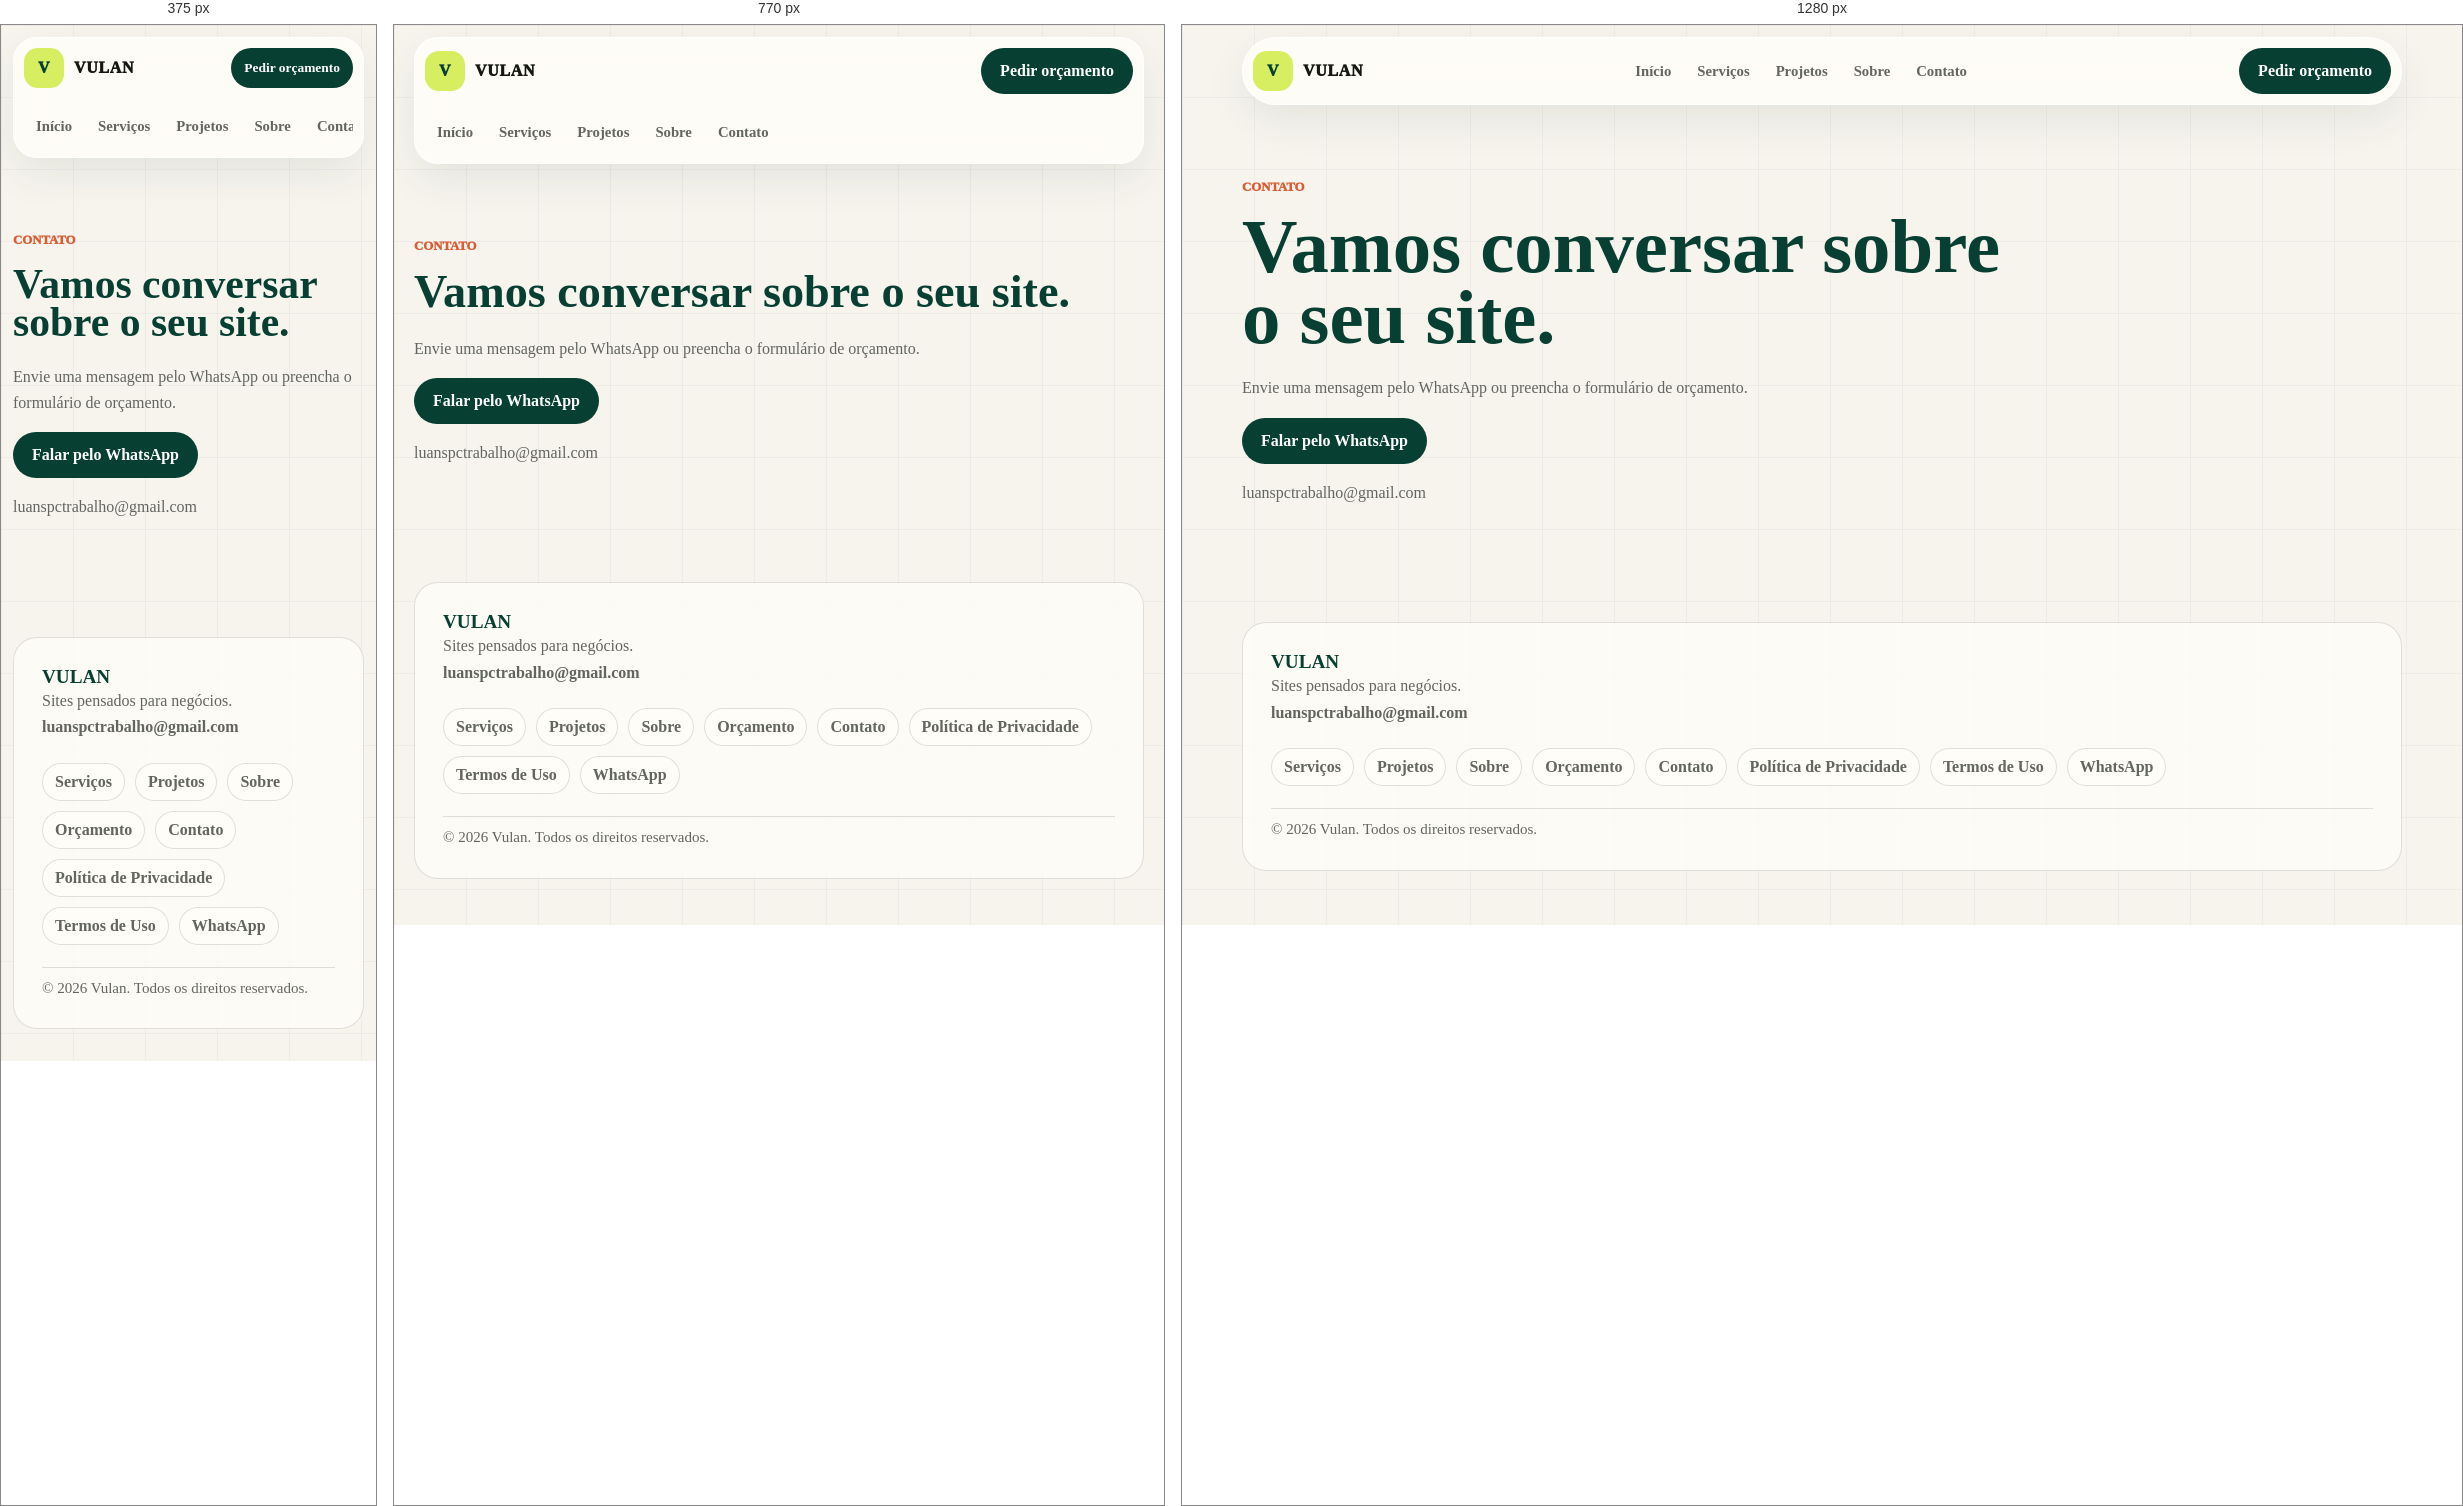
Rendered at 375 px, 770 px and 1280 px, left to right.

<!-- file: index.html -->
<!doctype html>
<html lang="pt-BR">
  <head>
    <meta charset="utf-8" />
    <meta name="viewport" content="width=device-width, initial-scale=1" />
    <title>Contato | Vulan</title>
    <meta name="description" content="Entre em contato com a Vulan para conversar sobre seu site." />
    <link rel="canonical" href="https://portfolio-luan-one.vercel.app/contato" />
    <meta property="og:title" content="Contato | Vulan" />
    <meta property="og:description" content="Entre em contato com a Vulan para conversar sobre seu site." />
    <meta property="og:type" content="website" />
    <meta property="og:url" content="https://portfolio-luan-one.vercel.app/contato" />
    <meta property="og:site_name" content="Vulan" />
    <meta property="og:image" content="https://portfolio-luan-one.vercel.app/alquimia-bonsai-1180.jpg" />
    <meta property="og:image:width" content="1180" />
    <meta property="og:image:height" content="533" />
    <meta name="twitter:card" content="summary_large_image" />
    <link rel="icon" href="/favicon-vulan.svg" type="image/svg+xml" />
    <style>

:root {
  --bg: #f7f4ee;
  --paper: #fffdf8;
  --ink: #151713;
  --muted: #62665f;
  --line: rgba(21, 23, 19, 0.13);
  --green: #073f32;
  --mint: #dcece3;
  --lime: #d7ee60;
  --orange: #d85f35;
  --blue: #284bff;
  --shadow: 0 26px 70px rgba(7, 63, 50, 0.12);
}

@theme inline {
  --color-background: var(--bg);
  --color-foreground: var(--ink);
  --font-sans: var(--font-geist-sans);
  --font-mono: var(--font-geist-mono);
}

* {
  box-sizing: border-box;
}

html {
  scroll-behavior: smooth;
}

body {
  margin: 0;
  color: var(--ink);
  background:
    linear-gradient(rgba(21, 23, 19, 0.035) 1px, transparent 1px),
    linear-gradient(90deg, rgba(21, 23, 19, 0.035) 1px, transparent 1px),
    var(--bg);
  background-size: 72px 72px;
  font-family: var(--font-geist-sans), Arial, Helvetica, sans-serif;
}

a {
  color: inherit;
  text-decoration: none;
}

button,
input,
textarea,
select {
  font: inherit;
}

h1,
h2,
h3,
p {
  margin-top: 0;
}

h1,
h2 {
  color: var(--green);
  letter-spacing: 0;
}

h1 {
  max-width: 780px;
  margin-bottom: 22px;
  font-size: clamp(3rem, 7vw, 6.6rem);
  line-height: 0.92;
}

h2 {
  margin-bottom: 16px;
  font-size: clamp(2rem, 4.4vw, 4.2rem);
  line-height: 0.98;
}

h3 {
  color: var(--green);
  letter-spacing: 0;
}

p {
  color: var(--muted);
  line-height: 1.65;
}

:focus-visible {
  outline: 3px solid var(--blue);
  outline-offset: 4px;
}

@media (prefers-reduced-motion: reduce) {
  html {
    scroll-behavior: auto;
  }
}

.wrap {
  width: min(1160px, calc(100% - 40px));
  margin-inline: auto;
}

.skip-link {
  position: fixed;
  left: 16px;
  top: 16px;
  z-index: 99;
  padding: 10px 14px;
  border-radius: 999px;
  color: #fff;
  background: var(--green);
  font-weight: 900;
  transform: translateY(-140%);
}

.skip-link:focus {
  transform: translateY(0);
}

.topbar {
  position: sticky;
  top: 12px;
  z-index: 20;
  display: grid;
  grid-template-columns: auto 1fr auto;
  gap: 18px;
  align-items: center;
  width: min(1160px, calc(100% - 40px));
  margin: 12px auto 0;
  padding: 10px;
  border: 1px solid rgba(255, 255, 255, 0.82);
  border-radius: 999px;
  background: rgba(255, 253, 248, 0.88);
  box-shadow: 0 16px 40px rgba(7, 63, 50, 0.08);
  backdrop-filter: blur(18px);
}

.brand,
.nav,
.hero-actions,
.footer nav {
  display: flex;
  align-items: center;
}

.brand {
  gap: 10px;
  font-weight: 950;
  letter-spacing: 0.04em;
}

.brand-mark {
  display: grid;
  width: 40px;
  height: 40px;
  place-items: center;
  border-radius: 14px;
  color: var(--green);
  background: var(--lime);
  font-weight: 950;
}

.nav {
  justify-content: center;
  gap: 2px;
}

.nav a {
  padding: 10px 12px;
  border-radius: 999px;
  color: var(--muted);
  font-size: 0.92rem;
  font-weight: 800;
}

.nav a:hover {
  color: var(--green);
  background: var(--mint);
}

.btn {
  display: inline-flex;
  min-height: 46px;
  align-items: center;
  justify-content: center;
  padding: 0 18px;
  border: 1px solid transparent;
  border-radius: 999px;
  cursor: pointer;
  font-weight: 900;
}

.btn-primary {
  color: #fff;
  background: var(--green);
}

.btn-primary:hover {
  background: #0b5745;
}

.btn-secondary {
  color: var(--green);
  border-color: var(--line);
  background: var(--paper);
}

.hero {
  display: grid;
  grid-template-columns: minmax(0, 0.96fr) minmax(320px, 0.74fr);
  gap: 58px;
  align-items: center;
  min-height: calc(100vh - 72px);
  padding: 76px 0 66px;
}

.eyebrow {
  margin-bottom: 14px;
  color: var(--orange);
  font-size: 0.8rem;
  font-weight: 950;
  letter-spacing: 0;
  text-transform: uppercase;
}

.lead {
  max-width: 640px;
  margin-bottom: 28px;
  font-size: 1.2rem;
}

.hero-actions {
  flex-wrap: wrap;
  gap: 12px;
}

.hero-board {
  display: grid;
  gap: 18px;
  align-content: center;
  min-height: 430px;
  padding: 34px;
  border-radius: 34px;
  background:
    radial-gradient(circle at 24% 20%, rgba(216, 95, 53, 0.22), transparent 28%),
    linear-gradient(145deg, var(--green), #09281f);
  box-shadow: var(--shadow);
  overflow: hidden;
}

.browser-card,
.hero-proof {
  border: 1px solid rgba(255, 255, 255, 0.18);
  border-radius: 22px;
  background: rgba(255, 253, 248, 0.94);
  box-shadow: 0 18px 38px rgba(0, 0, 0, 0.14);
}

.main-card {
  display: grid;
  gap: 18px;
  min-height: 250px;
  align-content: center;
  padding: clamp(24px, 4vw, 42px);
}

.main-card span {
  width: fit-content;
  padding: 8px 12px;
  border-radius: 999px;
  color: var(--muted);
  background: var(--bg);
  font-size: 0.85rem;
  font-weight: 900;
}

.main-card strong {
  max-width: 430px;
  color: var(--green);
  font-size: clamp(2.35rem, 4vw, 3.8rem);
  line-height: 0.96;
}

.main-card p {
  max-width: 360px;
  margin: 0;
  font-weight: 800;
}

.hero-proof {
  display: grid;
  grid-template-columns: repeat(3, minmax(0, 1fr));
  gap: 10px;
  padding: 0;
  color: #fff;
  background: transparent;
  box-shadow: none;
}

.hero-proof span {
  display: grid;
  min-height: 54px;
  place-items: center;
  border-radius: 16px;
  color: var(--green);
  background: var(--paper);
  font-weight: 950;
}

.section {
  padding: 82px 0;
}

.section-head {
  max-width: 820px;
  margin-bottom: 28px;
}

.pillar-grid,
.service-list,
.steps,
.check-list,
.faq-list,
.form-grid {
  display: grid;
  gap: 14px;
}

.pillar-grid {
  grid-template-columns: repeat(3, minmax(0, 1fr));
}

.pillar,
.service,
.step,
.faq-list details,
.budget-form,
.about,
.included {
  border: 1px solid var(--line);
  border-radius: 24px;
  background: rgba(255, 253, 248, 0.84);
  box-shadow: 0 16px 48px rgba(7, 63, 50, 0.06);
}

.pillar,
.service,
.step {
  padding: 24px;
}

.pillar p,
.service p,
.step p,
.case-copy p,
.about p {
  margin-bottom: 0;
}

.split,
.why-grid,
.included,
.about,
.case-layout {
  display: grid;
  gap: 44px;
}

.split {
  grid-template-columns: minmax(0, 0.72fr) minmax(360px, 1fr);
  align-items: start;
}

.section-copy {
  position: sticky;
  top: 112px;
}

.section-copy .btn {
  margin-top: 12px;
}

.service h3 {
  font-size: 1.42rem;
}

.service ul,
.check-list {
  margin: 18px 0 0;
  padding: 0;
  list-style: none;
}

.service li,
.check-list li {
  padding: 11px 0;
  border-top: 1px solid var(--line);
  color: var(--muted);
  font-weight: 800;
}

.service li::before,
.check-list li::before {
  content: "✓";
  margin-right: 9px;
  color: var(--green);
  font-weight: 950;
}

.why,
.case-section,
.final-cta {
  background: var(--green);
}

.why-grid {
  grid-template-columns: minmax(0, 0.9fr) minmax(340px, 0.6fr);
  align-items: end;
}

.why h2,
.why .eyebrow,
.why p,
.case-heading h2,
.case-heading .eyebrow,
.case-heading p,
.final-cta h2,
.final-cta .eyebrow,
.final-cta p {
  color: #fff;
}

.why p,
.case-heading p,
.final-cta p {
  color: rgba(255, 255, 255, 0.78);
}

.case-showcase {
  display: grid;
  gap: 24px;
}

.case-heading {
  display: flex;
  gap: 18px;
  align-items: end;
  justify-content: space-between;
}

.case-heading p {
  max-width: 650px;
}

.case-section .btn-primary,
.final-cta .btn-primary {
  color: var(--green);
  background: var(--lime);
}

.final-cta .btn-secondary {
  color: #fff;
  border-color: rgba(255, 255, 255, 0.24);
  background: rgba(255, 255, 255, 0.1);
}

.case-layout {
  grid-template-columns: minmax(0, 0.95fr) minmax(320px, 0.58fr);
  align-items: stretch;
}

.case-browser {
  overflow: hidden;
  border: 1px solid rgba(255, 255, 255, 0.18);
  border-radius: 26px;
  background: var(--paper);
}

.browser-bar {
  min-height: 42px;
  border-bottom: 1px solid var(--line);
  background:
    radial-gradient(circle at 18px 50%, #ff6b4a 0 4px, transparent 4.5px),
    radial-gradient(circle at 34px 50%, #e3b24c 0 4px, transparent 4.5px),
    radial-gradient(circle at 50px 50%, #6aa36f 0 4px, transparent 4.5px),
    #fffdf8;
}

.browser-bar span {
  display: inline-block;
  max-width: calc(100% - 80px);
  margin: 7px 0 0 70px;
  overflow: hidden;
  color: var(--muted);
  font-size: 0.86rem;
  font-weight: 900;
  text-overflow: ellipsis;
  white-space: nowrap;
}

.case-preview {
  padding: 20px;
  background: #f4efe4;
}

.case-preview img {
  display: block;
  width: 100%;
  aspect-ratio: 16 / 9;
  border: 1px solid var(--line);
  border-radius: 18px;
  object-fit: contain;
  object-position: top center;
  background: #eee8dc;
}

.case-strip {
  display: grid;
  grid-template-columns: repeat(4, minmax(0, 1fr));
  gap: 8px;
  padding: 0 18px 18px;
  background: #f4efe4;
}

.case-strip span {
  display: grid;
  min-height: 42px;
  place-items: center;
  border: 1px solid var(--line);
  border-radius: 14px;
  color: var(--green);
  background: rgba(255, 253, 248, 0.78);
  font-size: 0.86rem;
  font-weight: 900;
  text-align: center;
}

.case-fallback {
  display: flex;
  gap: 14px;
  align-items: center;
  justify-content: space-between;
  padding: 16px;
  border-top: 1px solid var(--line);
  background: var(--paper);
}

.case-fallback .btn {
  flex: 0 0 auto;
}

.case-fallback strong {
  color: var(--green);
}

.case-fallback p {
  margin: 0;
  font-size: 0.92rem;
}

.case-copy {
  display: grid;
  gap: 12px;
}

.case-copy article {
  padding: 22px;
  border-radius: 20px;
  background: rgba(255, 253, 248, 0.94);
}

.case-copy span {
  display: block;
  margin-bottom: 10px;
  color: var(--orange);
  font-size: 0.8rem;
  font-weight: 950;
  text-transform: uppercase;
}

.steps {
  grid-template-columns: repeat(3, minmax(0, 1fr));
}

.step span {
  display: grid;
  width: 38px;
  height: 38px;
  place-items: center;
  margin-bottom: 18px;
  border-radius: 14px;
  color: var(--green);
  background: var(--lime);
  font-weight: 950;
}

.included {
  grid-template-columns: minmax(0, 0.7fr) minmax(360px, 1fr);
  align-items: start;
  padding: 30px;
}

.check-list {
  grid-template-columns: repeat(2, minmax(0, 1fr));
  margin: 0;
}

.about {
  grid-template-columns: minmax(0, 0.95fr) minmax(300px, 0.65fr);
  align-items: center;
  gap: 48px;
  padding: clamp(28px, 5vw, 52px);
}

.about h2 {
  max-width: 620px;
  font-size: clamp(2.2rem, 4vw, 4rem);
  line-height: 1;
}

.founder {
  display: flex;
  gap: 18px;
  align-items: center;
}

.founder-mark {
  display: grid;
  flex: 0 0 auto;
  width: 96px;
  aspect-ratio: 1;
  place-items: center;
  border-radius: 30px;
  color: var(--green);
  background: var(--lime);
  font-size: 2rem;
  font-weight: 950;
}

.founder a,
.email-link {
  color: var(--green);
  font-weight: 950;
}

.faq-list details {
  padding: 18px 20px;
}

.faq-list summary {
  cursor: pointer;
  color: var(--green);
  font-weight: 950;
}

.faq-list p {
  margin: 12px 0 0;
}

.budget-form {
  display: grid;
  gap: 18px;
  padding: 26px;
}

.form-grid {
  grid-template-columns: repeat(2, minmax(0, 1fr));
}

label,
fieldset {
  display: grid;
  gap: 8px;
  color: #3d443e;
  font-size: 0.92rem;
  font-weight: 850;
}

fieldset {
  grid-template-columns: repeat(3, minmax(0, 1fr));
  margin: 0;
  padding: 18px;
  border: 1px solid var(--line);
  border-radius: 18px;
}

legend {
  padding: 0 8px;
  color: var(--green);
  font-weight: 950;
}

.check {
  display: flex;
  gap: 8px;
  align-items: center;
}

input,
textarea,
select {
  width: 100%;
  border: 1px solid var(--line);
  border-radius: 15px;
  color: var(--ink);
  background: #fff;
  outline: none;
  padding: 13px 14px;
}

textarea {
  min-height: 120px;
  resize: vertical;
}

input[type="checkbox"] {
  width: auto;
}

.hp-field {
  position: absolute;
  left: -9999px;
}

.form-note,
.success-message {
  margin: 0;
  font-size: 0.94rem;
  font-weight: 800;
}

.success-message {
  color: var(--green);
}

.final-cta {
  text-align: left;
}

.final-cta .wrap {
  max-width: 850px;
}

.email-link {
  display: inline-block;
  margin-top: 18px;
  color: rgba(255, 255, 255, 0.88);
}

.footer {
  display: grid;
  grid-template-columns: 1fr;
  gap: 22px;
  align-items: start;
  margin-top: 28px;
  margin-bottom: 32px;
  padding: 28px;
  border: 1px solid var(--line);
  border-radius: 24px;
  background: rgba(255, 253, 248, 0.78);
  color: var(--muted);
}

.footer strong {
  display: block;
  color: var(--green);
  font-size: 1.2rem;
}

.footer p {
  margin-bottom: 0;
}

.footer nav {
  flex-wrap: wrap;
  gap: 10px;
  justify-content: flex-start;
}

.footer a {
  font-weight: 850;
}

.footer nav a {
  padding: 9px 12px;
  border: 1px solid var(--line);
  border-radius: 999px;
  background: rgba(255, 253, 248, 0.64);
}

.footer-copy {
  padding-top: 8px;
  border-top: 1px solid var(--line);
  font-size: 0.94rem;
}

.legal-page,
.simple-page {
  padding: 72px 0;
}

.budget-page {
  display: grid;
  gap: 28px;
}

.legal-page article,
.simple-page article {
  max-width: 840px;
}

.legal-page h1,
.simple-page h1 {
  font-size: clamp(2.6rem, 6vw, 5rem);
}

.legal-page h2 {
  margin-top: 34px;
  font-size: 1.5rem;
}

.legal-page ul {
  color: var(--muted);
  line-height: 1.7;
}

@media (max-width: 920px) {
  .topbar {
    grid-template-columns: 1fr auto;
    border-radius: 24px;
  }

  .nav {
    grid-column: 1 / -1;
    grid-row: 2;
    justify-content: flex-start;
    overflow-x: auto;
    padding: 2px 0;
  }

  .hero,
  .split,
  .why-grid,
  .case-layout,
  .included,
  .about,
  .footer {
    grid-template-columns: 1fr;
  }

  .section-copy {
    position: static;
  }

  .pillar-grid,
  .steps,
  .check-list {
    grid-template-columns: repeat(2, minmax(0, 1fr));
  }

  .footer nav {
    justify-content: flex-start;
  }
}

@media (max-width: 620px) {
  .wrap {
    width: min(100% - 24px, 1160px);
  }

  .topbar {
    top: 8px;
    width: min(100% - 24px, 1160px);
  }

  .brand span:last-child {
    max-width: 78px;
    overflow: hidden;
    text-overflow: ellipsis;
  }

  .header-cta {
    min-height: 40px;
    padding: 0 12px;
    font-size: 0.84rem;
  }

  .hero {
    gap: 32px;
    min-height: auto;
    padding: 58px 0 54px;
  }

  h1 {
    font-size: 3.05rem;
  }

  h2 {
    font-size: 2.25rem;
  }

  .hero-board {
    min-height: auto;
    padding: 18px;
    border-radius: 24px;
  }

  .main-card {
    min-height: auto;
  }

  .hero-proof {
    grid-template-columns: 1fr;
  }

  .section {
    padding: 58px 0;
  }

  .pillar-grid,
  .steps,
  .check-list,
  .form-grid,
  fieldset {
    grid-template-columns: 1fr;
  }

  .case-heading {
    align-items: flex-start;
    flex-direction: column;
  }

  .case-preview {
    padding: 12px;
  }

  .case-strip {
    grid-template-columns: repeat(2, minmax(0, 1fr));
    padding: 0 12px 12px;
  }

  .case-fallback {
    align-items: stretch;
    flex-direction: column;
  }

  .budget-form,
  .included,
  .about {
    padding: 20px;
    border-radius: 22px;
  }

  .hero-actions .btn {
    width: 100%;
  }
}
</style>
    <script type="application/ld+json">{"@context":"https://schema.org","@graph":[{"@type":"Organization","@id":"https://portfolio-luan-one.vercel.app/#organization","name":"Vulan","url":"https://portfolio-luan-one.vercel.app/","email":"mailto:luanspctrabalho@gmail.com","founder":{"@type":"Person","name":"Luan Salles","jobTitle":"Desenvolvedor web"},"areaServed":["Brasil"]},{"@type":"Service","@id":"https://portfolio-luan-one.vercel.app/#service","name":"Criação de sites para negócios","provider":{"@id":"https://portfolio-luan-one.vercel.app/#organization"},"serviceType":["Landing pages","Sites institucionais","Sites com catálogo"]}]}</script>
  </head>
  <body><header class="topbar">
    <a class="brand" href="/" aria-label="Vulan"><span class="brand-mark">V</span><span>VULAN</span></a>
    <nav class="nav" aria-label="Navegação principal">
      <a href="/">Início</a><a href="/servicos">Serviços</a><a href="/projetos">Projetos</a><a href="/sobre">Sobre</a><a href="/contato">Contato</a>
    </nav>
    <a class="btn btn-primary header-cta" href="/orcamento">Pedir orçamento</a>
  </header><main class="simple-page wrap"><article><p class="eyebrow">Contato</p><h1>Vamos conversar sobre o seu site.</h1><p>Envie uma mensagem pelo WhatsApp ou preencha o formulário de orçamento.</p><p><a class="btn btn-primary" href="https://wa.me/5521979231817?text=Ol%C3%A1!%20Conheci%20a%20Vulan%20pelo%20site%20e%20gostaria%20de%20conversar%20sobre%20a%20cria%C3%A7%C3%A3o%20de%20um%20site%20para%20meu%20neg%C3%B3cio." target="_blank" rel="noreferrer">Falar pelo WhatsApp</a></p><p><a href="mailto:luanspctrabalho@gmail.com">luanspctrabalho@gmail.com</a></p></article></main><footer class="wrap footer">
    <div><strong>VULAN</strong><p>Sites pensados para negócios.</p><p><a href="mailto:luanspctrabalho@gmail.com">luanspctrabalho@gmail.com</a></p></div>
    <nav aria-label="Links do rodapé">
      <a href="/servicos">Serviços</a><a href="/projetos">Projetos</a><a href="/sobre">Sobre</a><a href="/orcamento">Orçamento</a><a href="/contato">Contato</a><a href="/politica-de-privacidade">Política de Privacidade</a><a href="/termos-de-uso">Termos de Uso</a><a href="https://wa.me/5521979231817?text=Ol%C3%A1!%20Conheci%20a%20Vulan%20pelo%20site%20e%20gostaria%20de%20conversar%20sobre%20a%20cria%C3%A7%C3%A3o%20de%20um%20site%20para%20meu%20neg%C3%B3cio." target="_blank" rel="noreferrer">WhatsApp</a>
    </nav>
    <p class="footer-copy">© 2026 Vulan. Todos os direitos reservados.</p>
  </footer></body>
</html>